Run: headless pygame with SDL's dummy video driver; simulated clock (each Clock.tick advances the game by its frame time, no real sleeping); random seed 0; keys injected as events and as key.get_pressed() state; mouse plan: one left click at the window centre at the start of phase 2, then a move to the lower-right quarter at the start of phase 3.
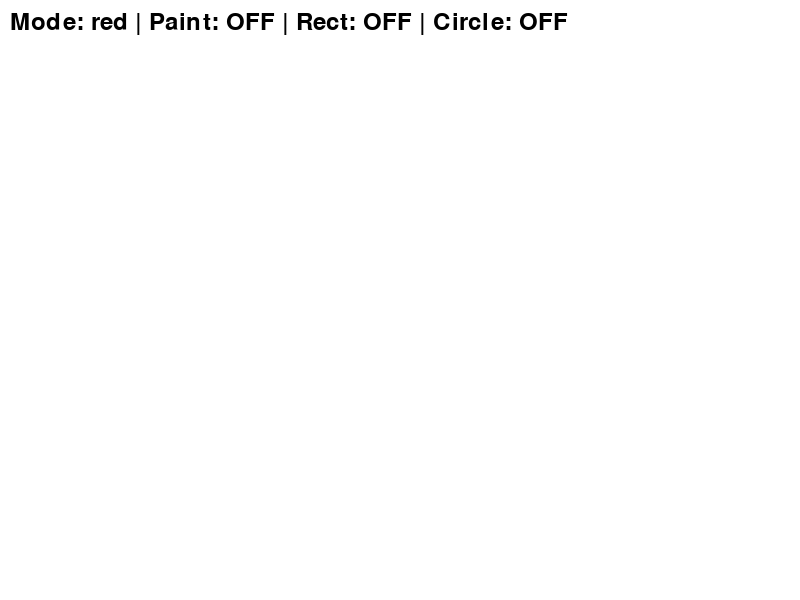
Frame 1 of 4 · flips 1–60 · no input
Frame 2 of 4 · flips 61–180 · clicked the window centre · tapped SPACE, RETURN · held RIGHT (→), D · screen unchanged from frame 1, image omitted
Frame 3 of 4 · flips 181–300 · moved the mouse to the lower-right quarter · held DOWN (↓), S · screen unchanged from frame 2, image omitted
Frame 4 of 4 · flips 301–420 · held LEFT (←), A, UP (↑), W · screen unchanged from frame 3, image omitted

The pygame program that drew these frames:

import pygame
def drawRect(screen, start_point, end_point, color):
    rect = pygame.Rect(start_point, (end_point[0] - start_point[0], end_point[1] - start_point[1]))
    pygame.draw.rect(screen, color, rect, 2)

def drawLine(screen , start_point , end_point , rad , color):
    pygame.draw.line(screen , color , start_point , end_point , rad)

def drawCircle(screen, start_point, end_point, color):
    radius = int(((end_point[0] - start_point[0]) ** 2 + (end_point[1] - start_point[1]) ** 2) ** 0.5)  
    pygame.draw.circle(screen, color, start_point, radius, 2)  

def colorPicker(mode):
    if mode == 'blue':
        return (0,0,255)
    elif mode == 'red':
        return (255,0,0)
    elif mode == 'green':
        return (0,255,0)
    elif mode == 'white':
        return (255,255,255)
    elif mode == 'yellow':
        return (255,255,0)
    elif mode == 'orange':
        return (255,128,0)
def main():
    pygame.init()
    screen = pygame.display.set_mode((800,600))
    FramPerSec = pygame.time.Clock()
    FPS = 60
    
    font = pygame.font.Font(None, 36)
    radius = 10
    mode = 'red'
    prev_mode = mode
    initial_points = []

    done = True
    eraser = False
    rectangle = False
    input_active = True
    drawing_rect = False
    paint_mode = False
    drawing_circle = False
    circle = False

    rects = []
    rect_start = None
    circles = []
    circle_start = None
    while done:
        mouse_pos = pygame.mouse.get_pos()
        pressed = pygame.key.get_pressed()

        for event in pygame.event.get():
            if event.type == pygame.QUIT:
                done = False
            if event.type == pygame.KEYDOWN and input_active:
                if event.key == pygame.K_F4 and (pressed[pygame.K_LALT] or pressed[pygame.K_RALT]):
                    done = False
                elif event.key == pygame.K_ESCAPE:
                    done = False
                elif event.key == pygame.K_r:
                    mode = 'red' 
                elif event.key == pygame.K_b:
                    mode = 'blue' 
                elif event.key == pygame.K_g:
                    mode  = 'green' 
                elif event.key == pygame.K_e:
                    eraser = not eraser
                    if eraser:
                        prev_mode = mode
                        mode = 'white'
                    else:
                        mode = prev_mode
                elif event.key == pygame.K_y:
                    mode  = 'yellow' 
                elif event.key == pygame.K_o:
                    mode = 'orange' 
                elif event.key == pygame.K_q:
                    rectangle = not rectangle
                elif event.key == pygame.K_p:
                    paint_mode = not paint_mode
                elif event.key == pygame.K_c:
                    circle = not circle
                elif event.key == pygame.K_DELETE:
                    initial_points.clear()
                    rects.clear()
                    circles.clear()    
            if event.type == pygame.MOUSEBUTTONDOWN:
                if event.button == 1:
                    radius = min(200 , radius+1)
                    if rectangle:
                        if not drawing_rect:
                            rect_start = mouse_pos
                            drawing_rect = True
                        else:
                            rects.append((rect_start,mouse_pos))
                            drawing_rect = False
                    elif circle:
                        if not drawing_circle:
                            circle_start = mouse_pos
                            drawing_circle = True
                        else:
                            circles.append((circle_start,mouse_pos))
                            drawing_circle = False
                    else:
                        initial_points.append((mouse_pos,mode))
                elif event.button == 3:
                    radius = max(1,radius - 1)

            if event.type == pygame.MOUSEMOTION and paint_mode:
                position = event.pos
                initial_points.append((position,mode))
    
        
        screen.fill((255,255,255))
        i = 0
        length = len(initial_points)
        if paint_mode:
            while i < length-1:
                color = colorPicker(initial_points[i][1])
                drawLine(screen ,initial_points[i][0] , initial_points[i+1][0] , radius , color)
                i += 1
        for rect in rects:
            drawRect(screen, rect[0], rect[1], (0,0,0))

        for circ in circles:
            drawCircle(screen, circ[0], circ[1], (0,0,0))

        if eraser:
            pygame.mouse.set_visible(False)
            pygame.draw.circle(screen, (0, 0, 0), mouse_pos, radius, 2)  
            pygame.draw.circle(screen, colorPicker(mode), mouse_pos, radius - 2)  
        else:
            pygame.mouse.set_visible(True)
        

        if rectangle:
            pygame.mouse.set_visible(False)
            cross_size = radius * 2  
            color = (0, 0, 0)  
            # Горизонтальная линия
            pygame.draw.line(screen, color, (mouse_pos[0] - cross_size, mouse_pos[1]),
                             (mouse_pos[0] + cross_size, mouse_pos[1]), 2)
            # Вертикальная линия
            pygame.draw.line(screen, color, (mouse_pos[0], mouse_pos[1] - cross_size),
                             (mouse_pos[0], mouse_pos[1] + cross_size), 2)
        else:
            pygame.mouse.set_visible(True)
        if circle:
            pygame.mouse.set_visible(False)
            cross_size = radius * 2  
            color = (0, 0, 0)  
            # Горизонтальная линия
            pygame.draw.line(screen, color, (mouse_pos[0] - cross_size, mouse_pos[1]),
                             (mouse_pos[0] + cross_size, mouse_pos[1]), 2)
            # Вертикальная линия
            pygame.draw.line(screen, color, (mouse_pos[0], mouse_pos[1] - cross_size),
                             (mouse_pos[0], mouse_pos[1] + cross_size), 2)
        else:
            pygame.mouse.set_visible(True)

        if drawing_rect and rect_start:
            drawRect(screen, rect_start, mouse_pos, (0, 0, 0))
        
        if drawing_circle and circle_start:
            drawCircle(screen , circle_start , mouse_pos,(0,0,0))

        status_text = f"Mode: {'Eraser' if eraser else mode} | Paint: {'ON' if paint_mode else 'OFF'} | Rect: {'ON' if rectangle else 'OFF'} | Circle: {'ON' if circle else 'OFF'}"
        text_surface = font.render(status_text, True, (0, 0, 0))
        screen.blit(text_surface, (10, 10))
        pygame.display.flip()
        FramPerSec.tick(FPS)

main()
